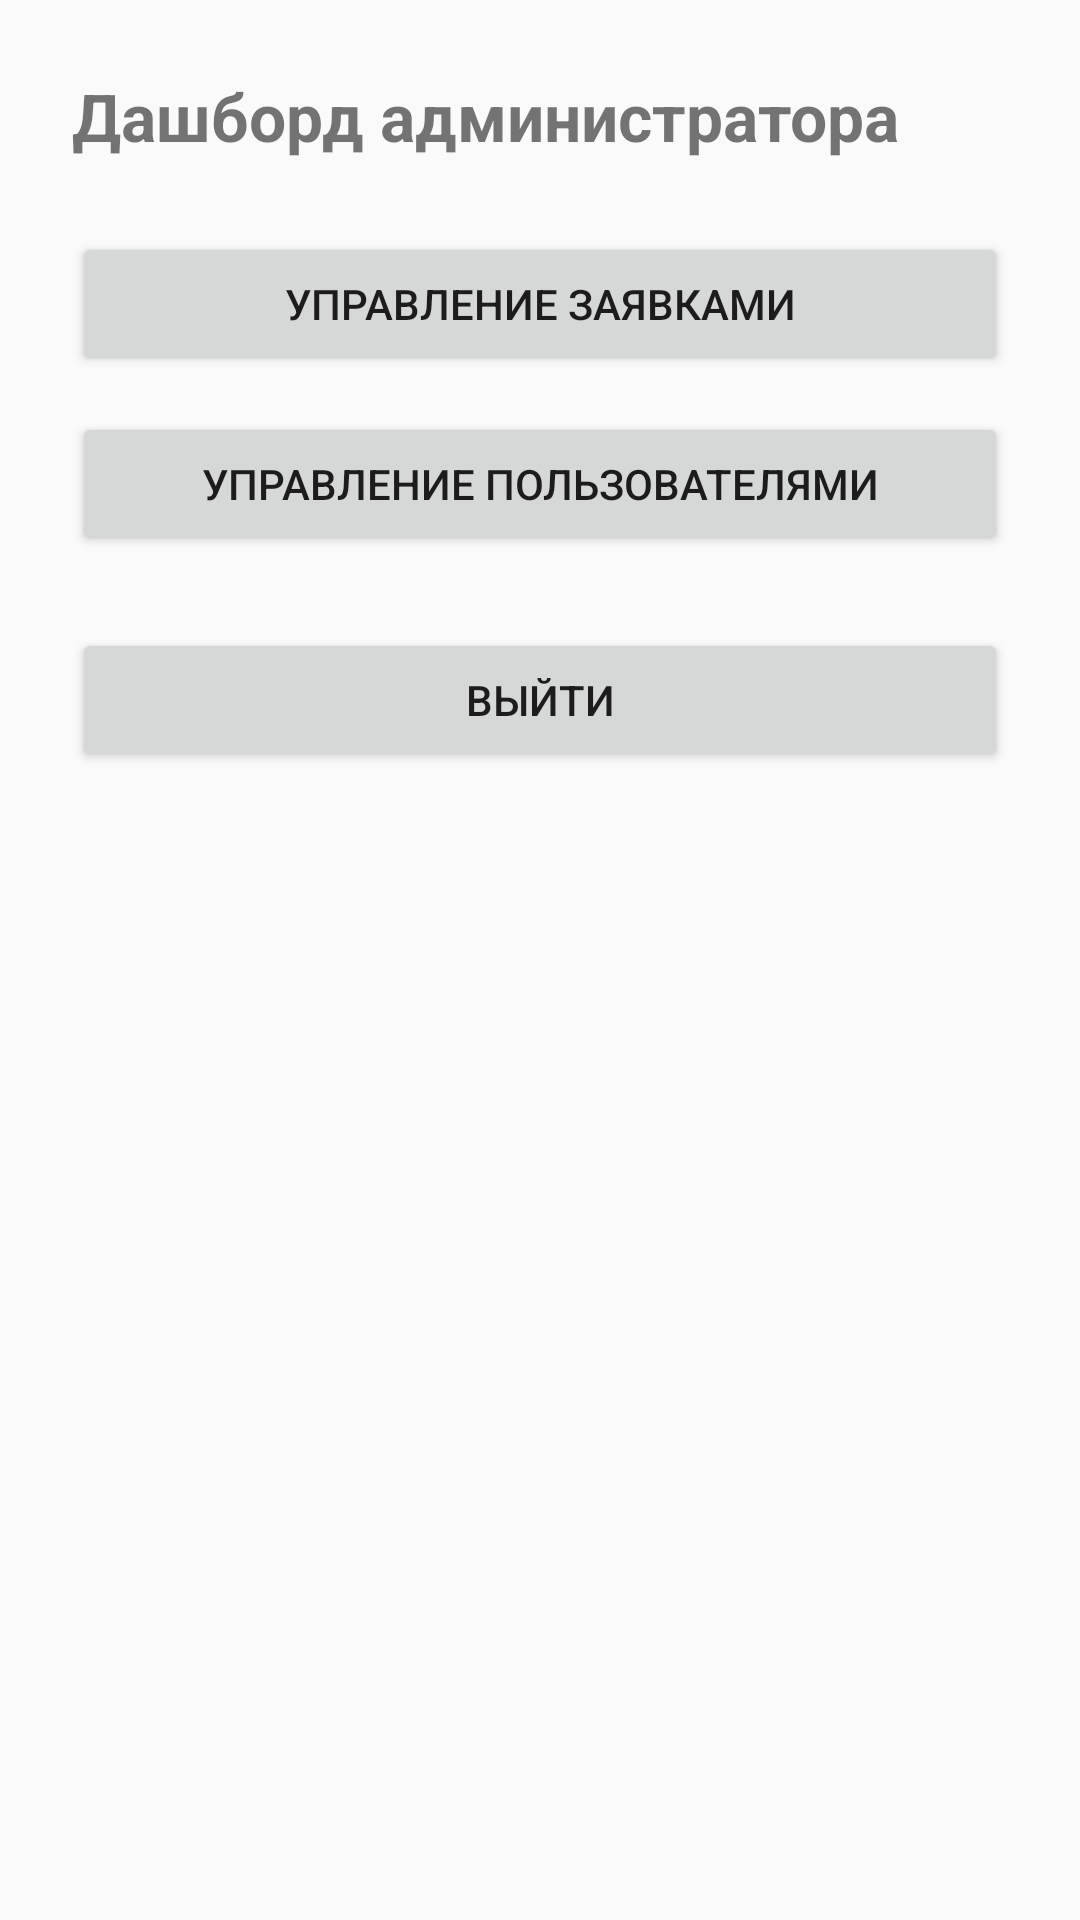

This screen was rendered from an Android layout file. Write that file and the resources it references.
<!-- AndroidManifest.xml: application theme Theme.AppCompat.Light.NoActionBar -->
<!-- res/layout/activity_admin_dashboard.xml -->
<ScrollView xmlns:android="http://schemas.android.com/apk/res/android"
    android:layout_width="match_parent"
    android:layout_height="match_parent">

    <LinearLayout
        android:padding="24dp"
        android:orientation="vertical"
        android:layout_width="match_parent"
        android:layout_height="wrap_content">

        <TextView
            android:text="Дашборд администратора"
            android:textSize="22sp"
            android:textStyle="bold"
            android:layout_marginBottom="24dp"
            android:layout_width="wrap_content"
            android:layout_height="wrap_content"/>

        <Button
            android:id="@+id/btnManageRequests"
            android:text="Управление заявками"
            android:layout_width="match_parent"
            android:layout_height="wrap_content"/>

        <Button
            android:id="@+id/btnManageUsers"
            android:text="Управление пользователями"
            android:layout_marginTop="12dp"
            android:layout_width="match_parent"
            android:layout_height="wrap_content"/>

        <Button
            android:id="@+id/btnLogout"
            android:text="Выйти"
            android:layout_marginTop="24dp"
            android:layout_width="match_parent"
            android:layout_height="wrap_content"/>

    </LinearLayout>
</ScrollView>
<!-- resources referenced by this layout -->
<resources>

</resources>
